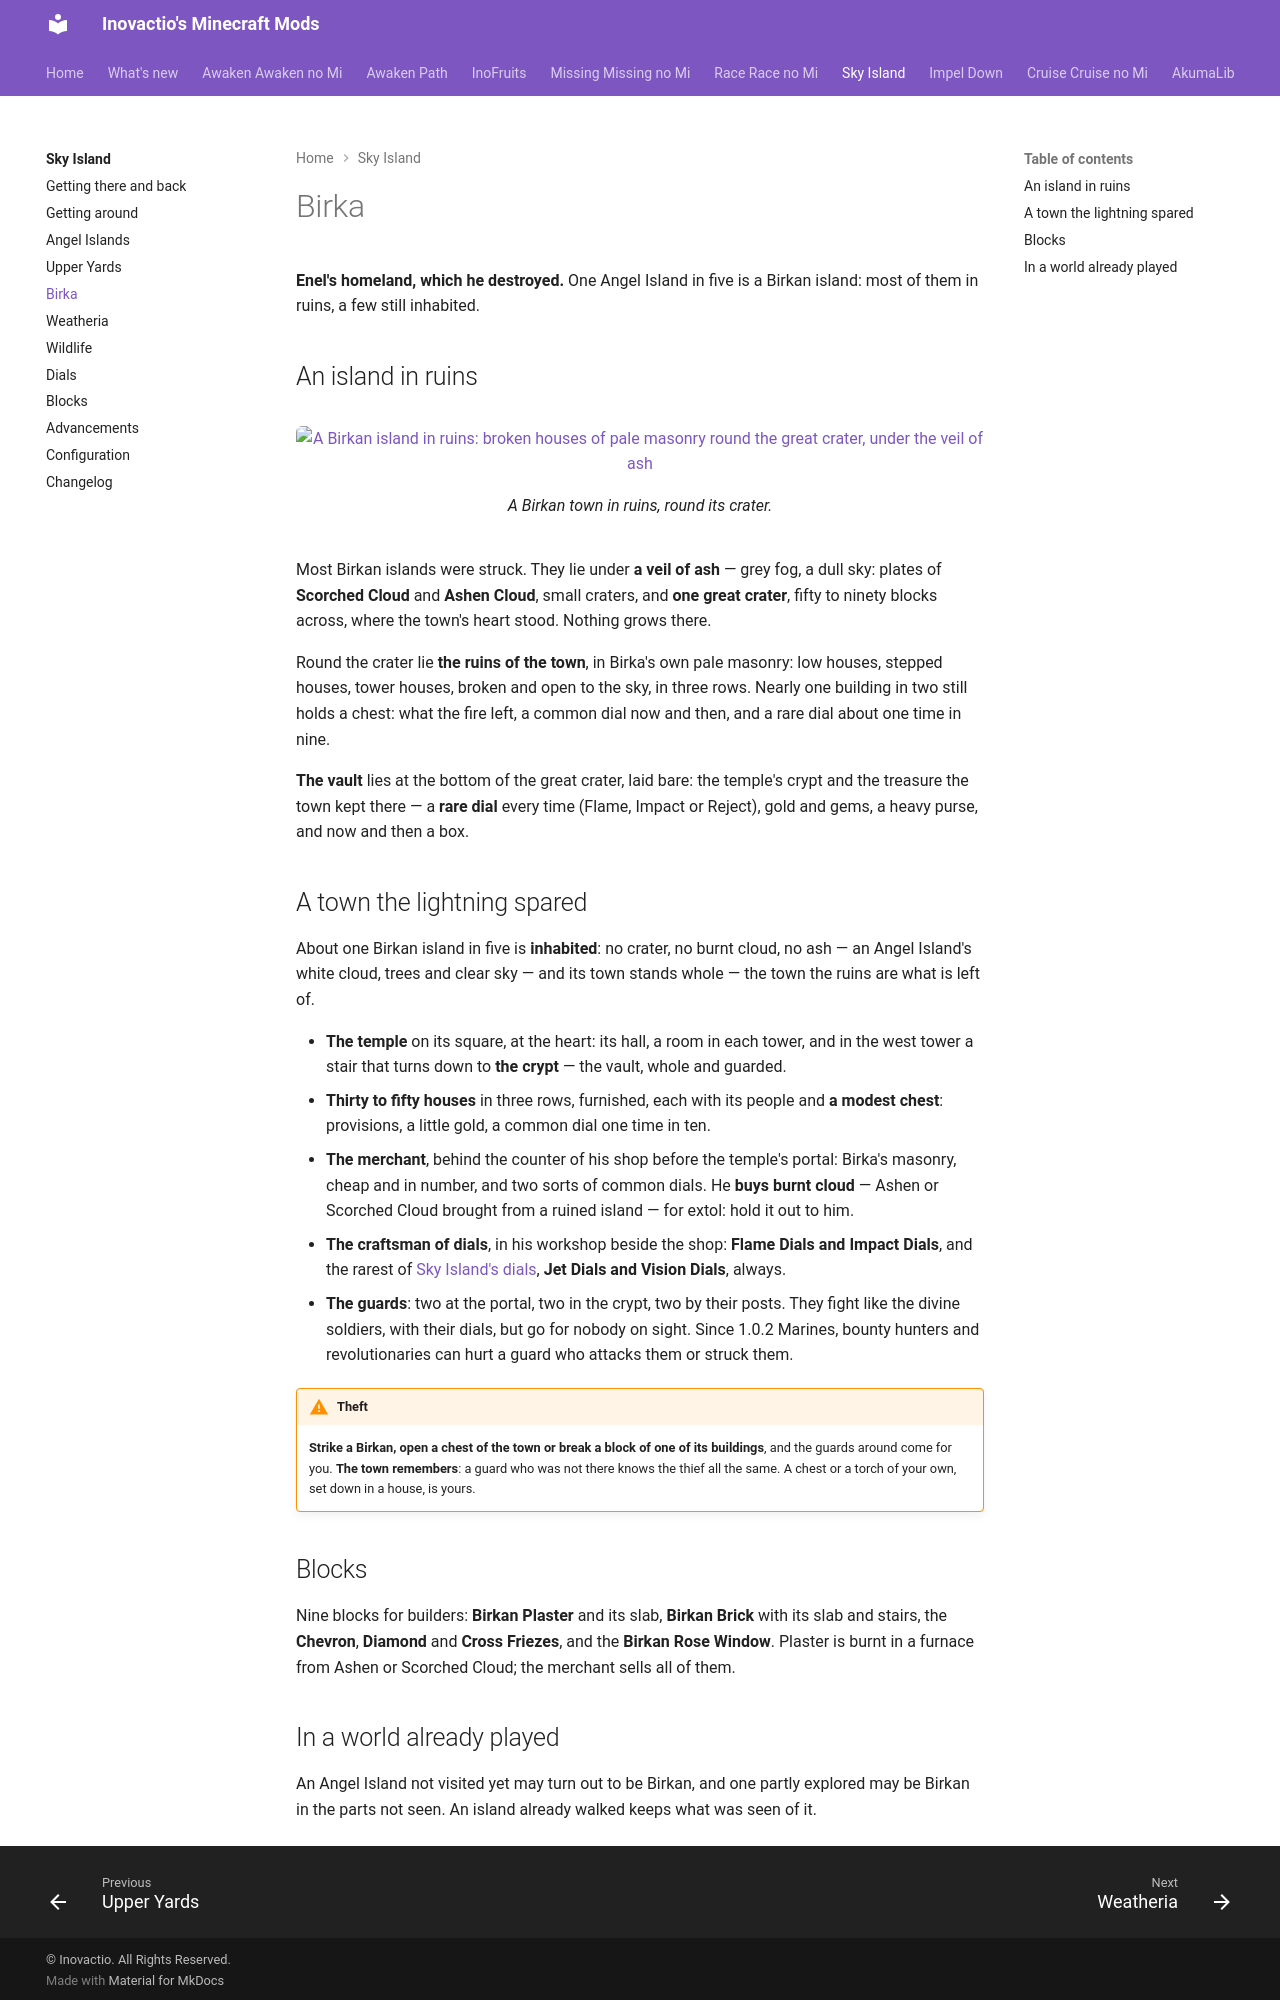

repository: Inovactio/inovactio.github.io · page: mods/sky-island/birka/index.html · generator: mkdocs

# Birka

**Enel's homeland, which he destroyed.** One Angel Island in five is a Birkan island: most of them in ruins, a few still inhabited.

## An island in ruins

<figure class="place" markdown>
[![A Birkan island in ruins: broken houses of pale masonry round the great crater, under the veil of ash](places/birka-ruins.webp)](places/birka-ruins.webp){ target="_blank" title="Open the picture full size" }
<figcaption>A Birkan town in ruins, round its crater.</figcaption>
</figure>

Most Birkan islands were struck. They lie under **a veil of ash** — grey fog, a dull sky: plates of **Scorched Cloud** and **Ashen Cloud**, small craters, and **one great crater**, fifty to ninety blocks across, where the town's heart stood. Nothing grows there.

Round the crater lie **the ruins of the town**, in Birka's own pale masonry: low houses, stepped houses, tower houses, broken and open to the sky, in three rows. Nearly one building in two still holds a chest: what the fire left, a common dial now and then, and a rare dial about one time in nine.

**The vault** lies at the bottom of the great crater, laid bare: the temple's crypt and the treasure the town kept there — a **rare dial** every time (Flame, Impact or Reject), gold and gems, a heavy purse, and now and then a box.

## A town the lightning spared

About one Birkan island in five is **inhabited**: no crater, no burnt cloud, no ash — an Angel Island's white cloud, trees and clear sky — and its town stands whole — the town the ruins are what is left of.

- **The temple** on its square, at the heart: its hall, a room in each tower, and in the west tower a stair that turns down to **the crypt** — the vault, whole and guarded.
- **Thirty to fifty houses** in three rows, furnished, each with its people and **a modest chest**: provisions, a little gold, a common dial one time in ten.
- **The merchant**, behind the counter of his shop before the temple's portal: Birka's masonry, cheap and in number, and two sorts of common dials. He **buys burnt cloud** — Ashen or Scorched Cloud brought from a ruined island — for extol: hold it out to him.
- **The craftsman of dials**, in his workshop beside the shop: **Flame Dials and Impact Dials**, and the rarest of [Sky Island's dials](dials.md), **Jet Dials and Vision Dials**, always.
- **The guards**: two at the portal, two in the crypt, two by their posts. They fight like the divine soldiers, with their dials, but go for nobody on sight. Since 1.0.2 Marines, bounty hunters and revolutionaries can hurt a guard who attacks them or struck them.

!!! warning "Theft"
    **Strike a Birkan, open a chest of the town or break a block of one of its buildings**, and the guards around come for you. **The town remembers**: a guard who was not there knows the thief all the same. A chest or a torch of your own, set down in a house, is yours.

## Blocks

Nine blocks for builders: **Birkan Plaster** and its slab, **Birkan Brick** with its slab and stairs, the **Chevron**, **Diamond** and **Cross Friezes**, and the **Birkan Rose Window**. Plaster is burnt in a furnace from Ashen or Scorched Cloud; the merchant sells all of them.
